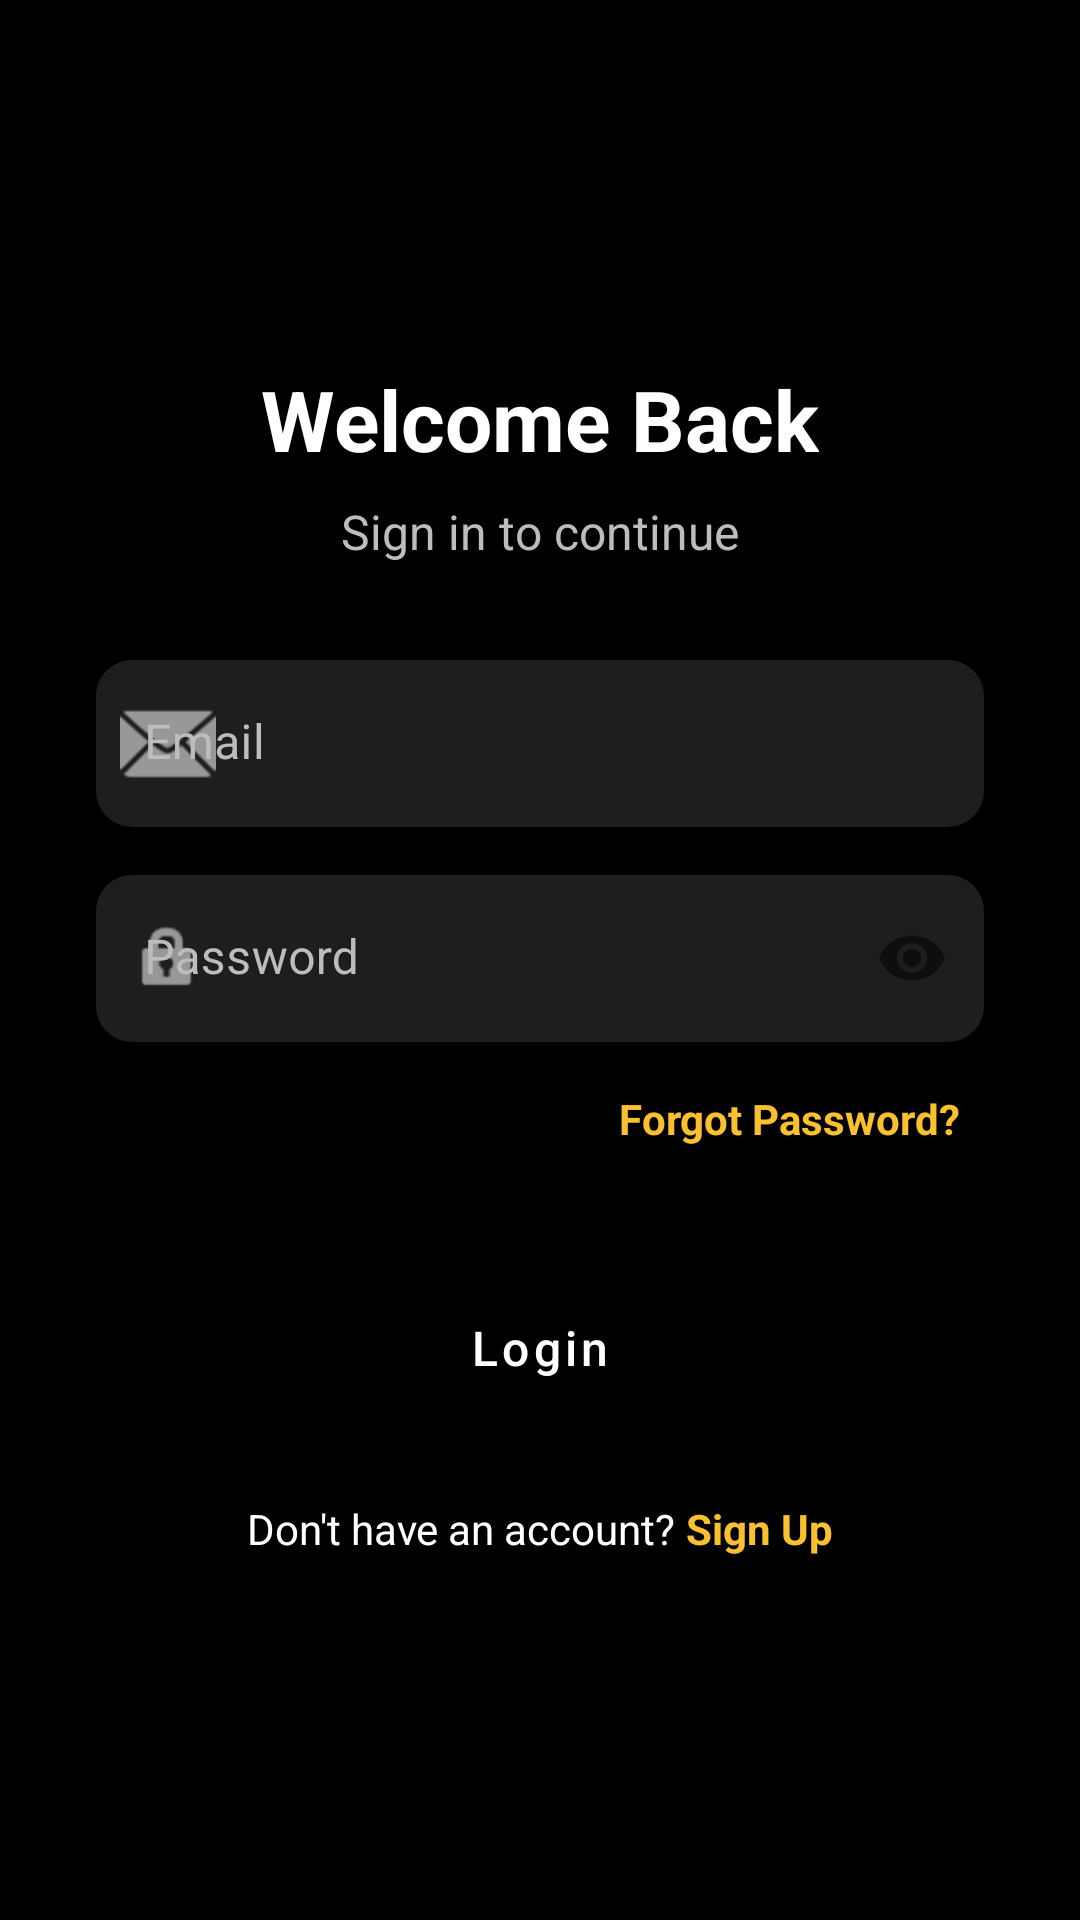

Write the Android layout XML for this screen, with the resource values it uses.
<!-- AndroidManifest.xml: application theme Theme.SocialConnect -->
<!-- res/layout/activity_login.xml -->
<?xml version="1.0" encoding="utf-8"?>
<androidx.constraintlayout.widget.ConstraintLayout xmlns:android="http://schemas.android.com/apk/res/android"
    xmlns:app="http://schemas.android.com/apk/res-auto"
    xmlns:tools="http://schemas.android.com/tools"
    android:id="@+id/main"
    android:layout_width="match_parent"
    android:layout_height="match_parent"
    android:background="@color/background"
    tools:context=".LoginActivity">

    <LinearLayout
        android:layout_width="match_parent"
        android:layout_height="wrap_content"
        android:orientation="vertical"
        android:padding="32dp"
        app:layout_constraintBottom_toBottomOf="parent"
        app:layout_constraintTop_toTopOf="parent">

        <TextView
            android:layout_width="wrap_content"
            android:layout_height="wrap_content"
            android:layout_gravity="center"
            android:layout_marginBottom="8dp"
            android:text="Welcome Back"
            android:textColor="@color/onBackground"
            android:textSize="28sp"
            android:textStyle="bold" />

        <TextView
            android:layout_width="wrap_content"
            android:layout_height="wrap_content"
            android:layout_gravity="center"
            android:layout_marginBottom="32dp"
            android:text="Sign in to continue"
            android:textColor="@color/gray"
            android:textSize="16sp" />

        <com.google.android.material.textfield.TextInputLayout
            android:id="@+id/emailLayout"
            style="@style/AuthInputLayout"
            android:layout_width="match_parent"
            android:layout_height="wrap_content"
            android:layout_marginBottom="16dp"
            android:hint="Email"
            app:startIconDrawable="@android:drawable/ic_dialog_email">

            <com.google.android.material.textfield.TextInputEditText
                android:id="@+id/email"
                android:layout_width="match_parent"
                android:layout_height="wrap_content"
                android:inputType="textEmailAddress" />
        </com.google.android.material.textfield.TextInputLayout>

        <com.google.android.material.textfield.TextInputLayout
            android:id="@+id/passwordLayout"
            style="@style/AuthInputLayout"
            android:layout_width="match_parent"
            android:layout_height="wrap_content"
            android:layout_marginBottom="8dp"
            android:hint="Password"
            app:passwordToggleEnabled="true"
            app:startIconDrawable="@android:drawable/ic_lock_idle_lock">

            <com.google.android.material.textfield.TextInputEditText
                android:id="@+id/password"
                android:layout_width="match_parent"
                android:layout_height="wrap_content"
                android:inputType="textPassword" />
        </com.google.android.material.textfield.TextInputLayout>

        <TextView
            android:id="@+id/forgotpassword"
            android:layout_width="wrap_content"
            android:layout_height="wrap_content"
            android:layout_gravity="end"
            android:layout_marginBottom="32dp"
            android:onClick="forgottenPassword"
            android:padding="8dp"
            android:text="Forgot Password?"
            android:textColor="@color/secondary"
            android:textStyle="bold" />

        <Button
            android:id="@+id/loginbtn"
            style="@style/AuthButton"
            android:layout_width="match_parent"
            android:layout_height="wrap_content"
            android:layout_marginBottom="24dp"
            android:text="Login" />

        <LinearLayout
            android:layout_width="wrap_content"
            android:layout_height="wrap_content"
            android:layout_gravity="center"
            android:orientation="horizontal">

            <TextView
                android:layout_width="wrap_content"
                android:layout_height="wrap_content"
                android:text="Don't have an account? "
                android:textColor="@color/onBackground" />

            <TextView
                android:id="@+id/signup"
                android:layout_width="wrap_content"
                android:layout_height="wrap_content"
                android:onClick="signingUp"
                android:text="Sign Up"
                android:textColor="@color/secondary"
                android:textStyle="bold" />
        </LinearLayout>

    </LinearLayout>

</androidx.constraintlayout.widget.ConstraintLayout>
<!-- resources referenced by this layout -->
<resources>
  <color name="background">#000000</color>
  <color name="gray">#BDBDBD</color>
  <color name="onBackground">#FFFFFF</color>
  <color name="secondary">#FBC02D</color>
  <style name="AuthButton" parent="Widget.MaterialComponents.Button">
          <item name="android:insetTop">0dp</item>
          <item name="android:insetBottom">0dp</item>
          <item name="cornerRadius">12dp</item>
          <item name="android:paddingTop">16dp</item>
          <item name="android:paddingBottom">16dp</item>
          <item name="android:textSize">16sp</item>
          <item name="android:textAllCaps">false</item>
          <item name="backgroundTint">@color/primary</item>
          <item name="android:textColor">@color/white</item>
      </style>
  <style name="AuthInputLayout" parent="Widget.MaterialComponents.TextInputLayout.FilledBox">
          <item name="boxBackgroundColor">@color/login_input_bg</item>
          <item name="boxCornerRadiusTopStart">12dp</item>
          <item name="boxCornerRadiusTopEnd">12dp</item>
          <item name="boxCornerRadiusBottomStart">12dp</item>
          <item name="boxCornerRadiusBottomEnd">12dp</item>
          <item name="boxStrokeWidth">0dp</item>
          <item name="boxStrokeWidthFocused">2dp</item>
          <item name="boxStrokeColor">@color/secondary</item>
          <item name="hintTextColor">@color/secondary</item>
          <item name="android:textColorHint">@color/gray</item>
      </style>
  <style name="Theme.SocialConnect" parent="Base.Theme.SocialConnect" />
  <color name="primary">#D32F2F</color>
  <color name="white">#FFFFFFFF</color>
  <color name="login_input_bg">#1E1E1E</color>
  <color name="primaryVariant">#B71C1C</color>
  <color name="black">#FF000000</color>
  <color name="surface">#121212</color>
  <color name="onSurface">#FFFFFF</color>
  <style name="CustomAlertDialogTheme" parent="Theme.Material3.DayNight.Dialog.Alert">
          <item name="android:windowBackground">@android:color/transparent</item>
          <item name="colorSurface">@color/surface</item>
          <item name="colorOnSurface">@color/onSurface</item>
          <item name="colorPrimary">@color/secondary</item> 
          <item name="android:textColorPrimary">@color/onSurface</item>
      </style>
  <style name="CustomBottomSheetDialogTheme" parent="Theme.Material3.DayNight.BottomSheetDialog">
          <item name="bottomSheetStyle">@style/CustomBottomSheetStyle</item>
      </style>
  <style name="FuturisticRounded">
          <item name="cornerFamily">rounded</item>
          <item name="cornerSize">16dp</item>
      </style>
  <style name="CustomBottomSheetStyle" parent="Widget.Material3.BottomSheet">
          <item name="backgroundTint">@color/surface</item>
          <item name="shapeAppearance">@style/FuturisticRounded</item>
      </style>
</resources>
